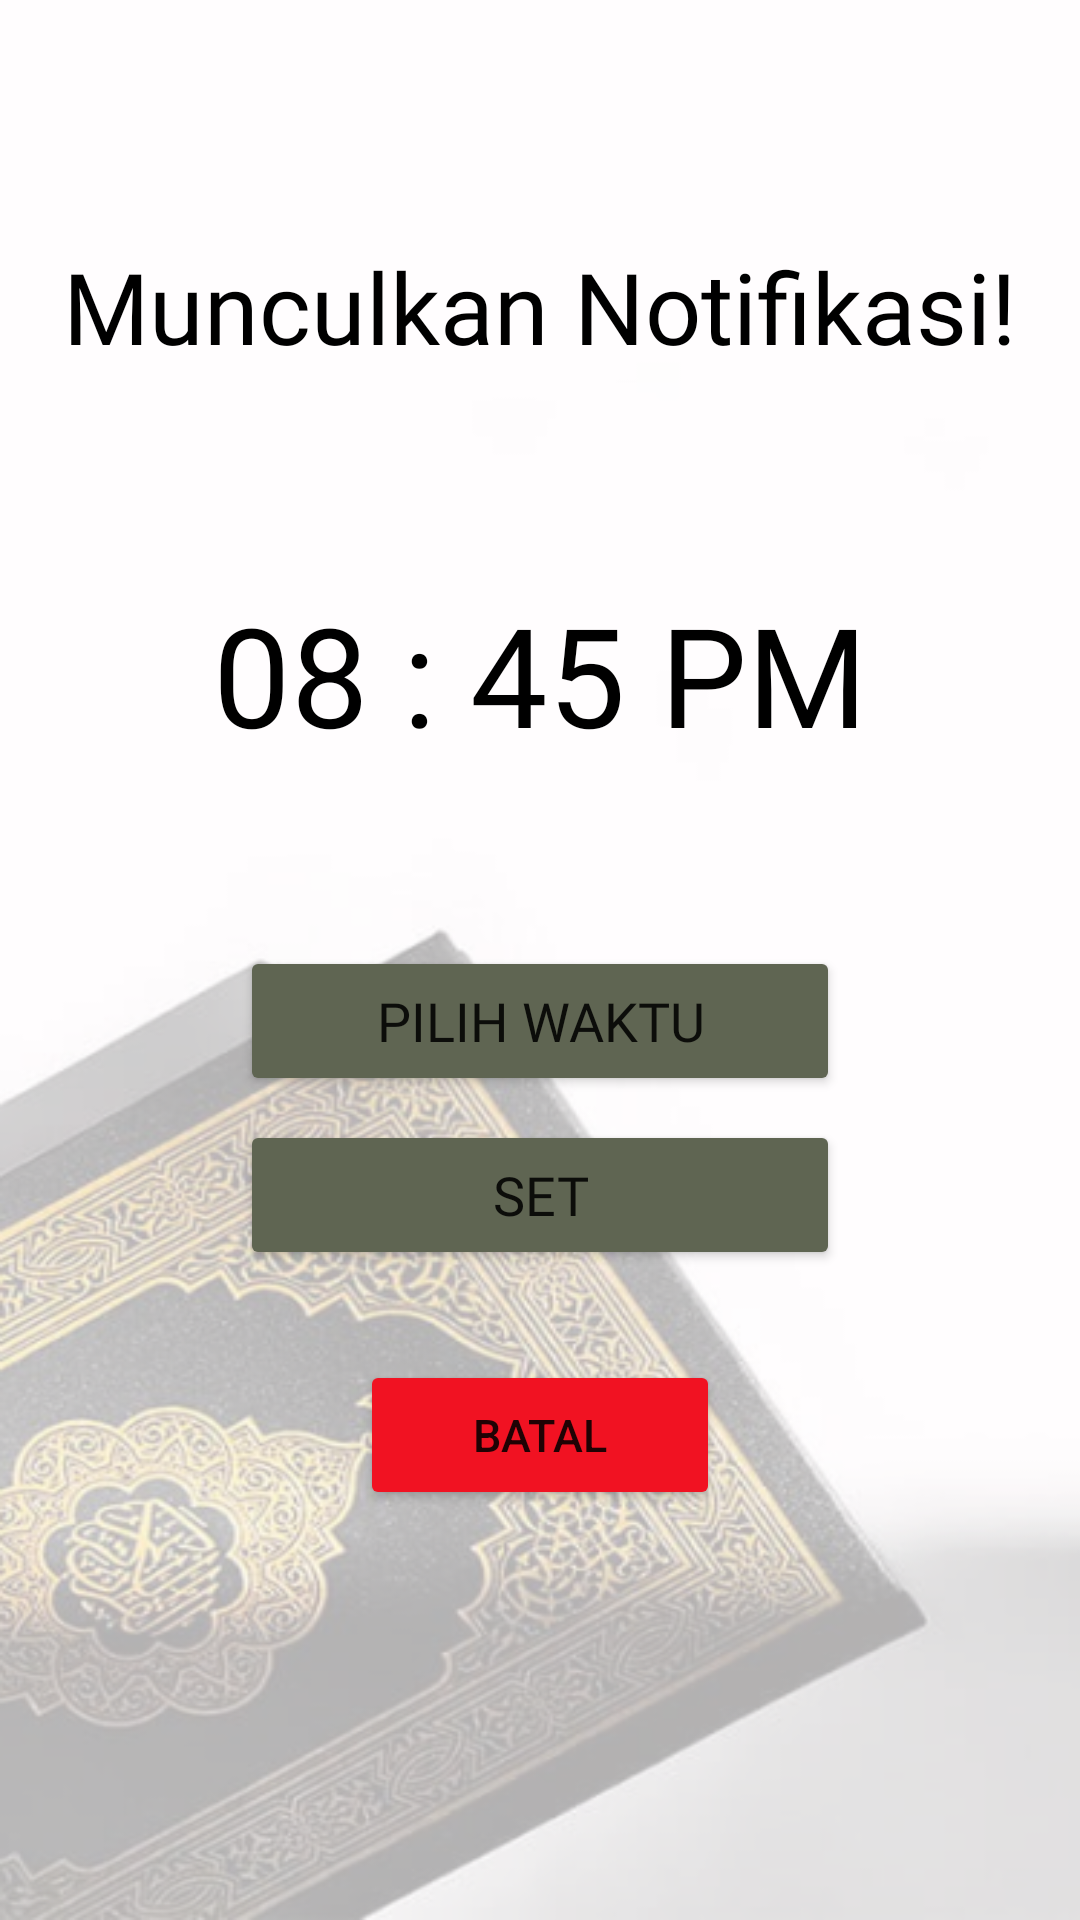

The Android layout XML behind this screen, and the referenced resources:
<!-- AndroidManifest.xml: application theme Theme.Hifz -->
<!-- res/layout/activity_set_alarm.xml -->
<?xml version="1.0" encoding="utf-8"?>
<LinearLayout xmlns:android="http://schemas.android.com/apk/res/android"
    xmlns:app="http://schemas.android.com/apk/res-auto"
    xmlns:tools="http://schemas.android.com/tools"
    android:layout_width="match_parent"
    android:layout_height="match_parent"
    android:orientation="vertical"
    tools:context=".MainActivity"
    android:background="@drawable/bg">


    <TextView
        android:id="@+id/textView"
        android:layout_width="match_parent"
        android:layout_height="wrap_content"
        android:layout_marginTop="80dp"
        android:fontFamily="@font/roboto_slab"
        android:text="Munculkan Notifikasi!"
        android:textAlignment="center"
        android:textColor="@color/black"
        android:textSize="33sp" />

    <TextView
        android:layout_width="match_parent"
        android:layout_height="wrap_content"
        android:id="@+id/selectedTime"
        android:layout_marginTop="70dp"
        android:text="08 : 45 PM"
        android:textAlignment="center"
        android:textColor="@color/black"
        android:fontFamily="@font/roboto_medium"
        android:textSize="46dp"/>


    <Button
        android:id="@+id/selectTimeBtn"
        android:layout_width="200dp"
        android:layout_height="50dp"
        android:layout_gravity="center"
        android:layout_marginTop="60dp"
        android:backgroundTint="#5F6552"
        android:fontFamily="@font/roboto_medium"
        android:text="pilih waktu"
        android:textSize="18sp" />

    <Button
        android:id="@+id/setAlarmBtn"
        android:layout_width="200dp"
        android:layout_height="50dp"
        android:layout_gravity="center"
        android:layout_marginTop="8dp"
        android:backgroundTint="#5F6552"
        android:fontFamily="@font/roboto_medium"
        android:text="set"
        android:textSize="18sp"/>

    <Button
        android:id="@+id/cancelAlarmBtn"
        android:layout_width="120dp"
        android:layout_height="50dp"
        android:layout_gravity="center"
        android:layout_marginTop="30dp"
        android:layout_marginHorizontal="26dp"
        android:text="Batal"
        android:backgroundTint="#f11222"
        android:textSize="15sp"/>

</LinearLayout>
<!-- resources referenced by this layout -->
<resources>
  <!-- drawable bg: png bitmap (drawable, 178633 bytes) -->
  <style name="Theme.Hifz" parent="Theme.MaterialComponents.DayNight.DarkActionBar">
          
          <item name="colorPrimary">@color/purple_500</item>
          <item name="colorPrimaryVariant">@color/purple_700</item>
          <item name="colorOnPrimary">@color/white</item>
          
          <item name="colorSecondary">@color/teal_200</item>
          <item name="colorSecondaryVariant">@color/teal_700</item>
          <item name="colorOnSecondary">@color/black</item>
          
          <item name="android:statusBarColor" tools:targetApi="l">?attr/colorPrimaryVariant</item>
          
      </style>
  <!-- not gathered from this repository: default colours our renderer supplied (Android Studio template values) -->
  <color name="purple_500">#FF6200EE</color>
  <color name="purple_700">#FF3700B3</color>
  <color name="teal_200">#FF03DAC5</color>
  <color name="teal_700">#FF018786</color>
  <color name="black">#FF000000</color>
  <color name="white">#FFFFFFFF</color>
</resources>
